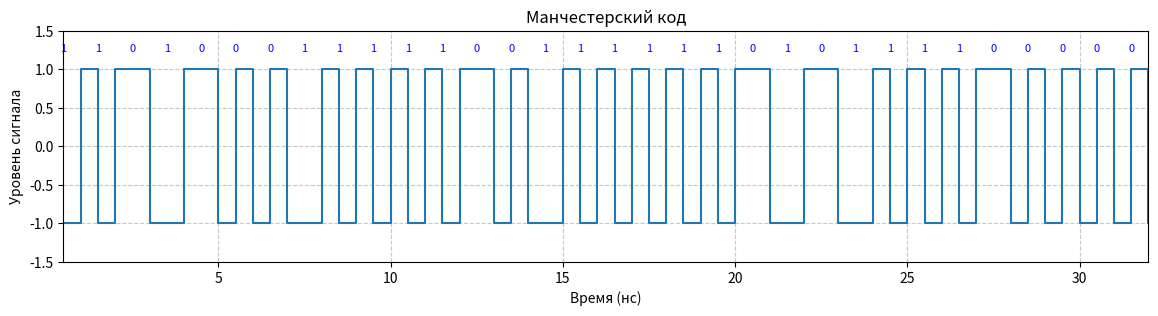
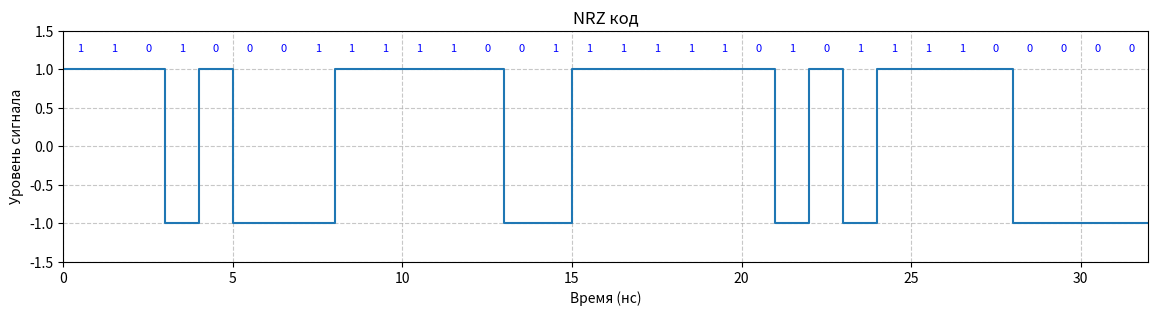
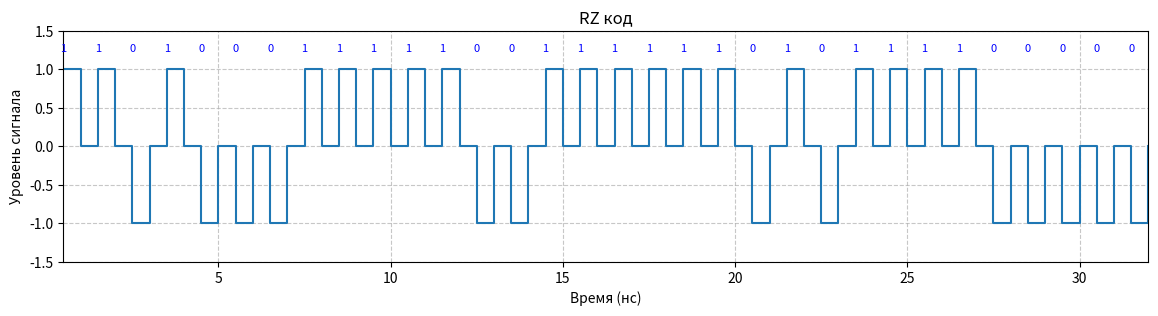
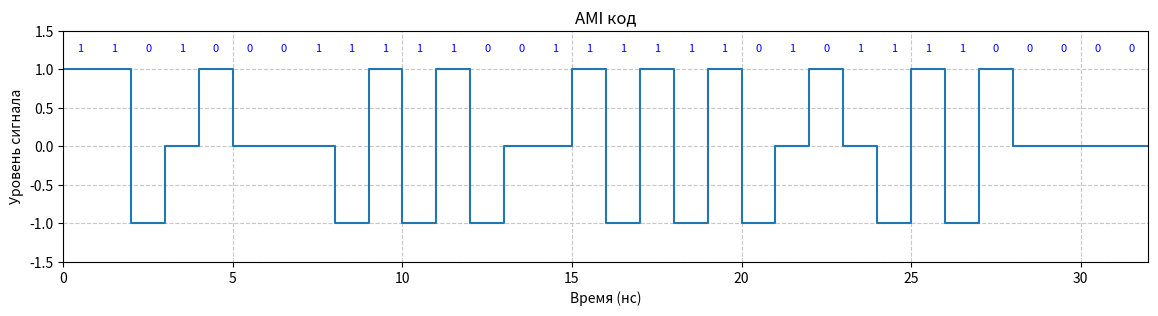
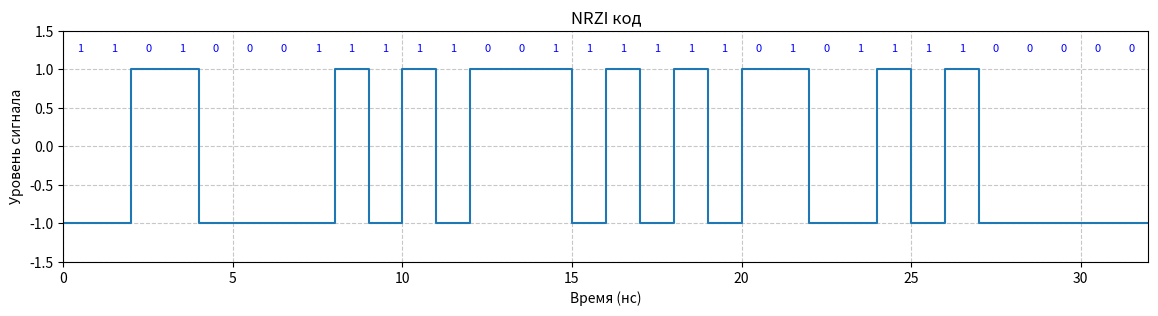

The matplotlib source for these figures, in order:
import numpy as np
import matplotlib.pyplot as plt
import itertools

# Функция для поиска самой длинной последовательности одинаковых битов
def find_longest_run(bits_string):
    return max(len(list(g)) for k, g in itertools.groupby(bits_string))

# Первые 4 байта исходного сообщения
data_bytes = [0xD1, 0xF3, 0xF5, 0xE0]

# Перевод в двоичный вид
data_bits = ''.join(f'{byte:08b}' for byte in data_bytes)
print("Бинарное представление:", data_bits)
print("-" * 30)

# Параметры
C = 1e9  # пропускная способность канала, Гц
T_bit = 1 / C  # длительность одного бита, с

# --- Вспомогательные функции для графиков (без изменений) ---
def plot_signal(time, signal, title, bits=None):
    plt.figure(figsize=(14, 3))
    plt.step(time, signal, where='post', linewidth=1.5)
    plt.ylim(-1.5, 1.5)
    plt.xlim(time[0], time[-1])
    plt.title(title)
    plt.xlabel('Время (нс)')
    plt.ylabel('Уровень сигнала')
    plt.grid(True, which='both', linestyle='--', alpha=0.7)
    if bits is not None:
        for i, b in enumerate(bits):
            T_ns = T_bit * 1e9
            plt.text((i + 0.5) * T_ns, 1.2, b, ha='center', va='bottom', fontsize=8, color='blue')
    plt.show()

def make_time(len_signal, step):
    return np.cumsum([0] + [step] * len_signal)[1:]

# 1. Манчестерский код
manchester = []
for bit in data_bits:
    manchester.extend([-1, 1] if bit == '1' else [1, -1])
t_m = make_time(len(data_bits) * 2, T_bit / 2) * 1e9
plot_signal(t_m, manchester, "Манчестерский код", bits=data_bits)

f_v, f_n = C, C / 2
f_sr = (f_v + f_n) / 2
S = f_v - f_n
print(f"Манчестер: f_в={f_v/1e6:.1f} МГц, f_н={f_n/1e6:.1f} МГц, f_ср={f_sr/1e6:.1f} МГц, S={S/1e6:.1f} МГц")
print("-" * 30)

# 2. NRZ
nrz = [1 if b == '1' else -1 for b in data_bits]
t_nrz = np.linspace(0, len(data_bits) * T_bit, len(data_bits) + 1) * 1e9
plot_signal(t_nrz, [nrz[0]] + nrz, "NRZ код", bits=data_bits)

# <<< ИСПРАВЛЕНО: Расчет f_н на основе реальных данных (N=5)
N_nrz = find_longest_run(data_bits) # N=5 для '00000'
f_v = C / 2
f_n = C / (2 * N_nrz)
f_sr = (f_v + f_n) / 2
S = f_v - f_n
print(f"NRZ (N={N_nrz}): f_в={f_v/1e6:.1f} МГц, f_н={f_n/1e6:.1f} МГц, f_ср={f_sr/1e6:.1f} МГц, S={S/1e6:.1f} МГц")
print("-" * 30)


# 3. RZ
rz = []
for bit in data_bits:
    rz.extend([1, 0] if bit == '1' else [-1, 0])
t_rz = make_time(len(data_bits) * 2, T_bit / 2) * 1e9
plot_signal(t_rz, rz, "RZ код", bits=data_bits)

f_v, f_n = C, C / 4
f_sr = (f_v + f_n) / 2
S = f_v - f_n
print(f"RZ: f_в={f_v/1e6:.1f} МГц, f_н={f_n/1e6:.1f} МГц, f_ср={f_sr/1e6:.1f} МГц, S={S/1e6:.1f} МГц")
print("-" * 30)

# 4. AMI
ami = []
last = -1
for bit in data_bits:
    if bit == '0':
        ami.append(0)
    else:
        last *= -1
        ami.append(last)
t_ami = np.linspace(0, len(data_bits) * T_bit, len(data_bits) + 1) * 1e9
plot_signal(t_ami, [ami[0]] + ami, "AMI код", bits=data_bits)

# <<< ИСПРАВЛЕНО: Расчет f_н на основе самой длинной серии нулей (N=5)
N_ami = max(len(list(g)) for k, g in itertools.groupby(data_bits) if k == '0')
f_v = C / 2
f_n = C / (2 * N_ami)
f_sr = (f_v + f_n) / 2
S = f_v - f_n
print(f"AMI (N={N_ami}): f_в={f_v/1e6:.1f} МГц, f_н={f_n/1e6:.1f} МГц, f_ср={f_sr/1e6:.1f} МГц, S={S/1e6:.1f} МГц")
print("-" * 30)

# 5. NRZI
nrzi = []
prev = 1
for bit in data_bits:
    if bit == '1':
        prev *= -1
    nrzi.append(prev)
t_nrzi = np.linspace(0, len(data_bits) * T_bit, len(data_bits) + 1) * 1e9
plot_signal(t_nrzi, [nrzi[0]] + nrzi, "NRZI код", bits=data_bits)

# <<< ИСПРАВЛЕНО: Расчет f_н на основе самой длинной серии нулей (N=5)
N_nrzi = max(len(list(g)) for k, g in itertools.groupby(data_bits) if k == '0')
f_v = C / 2
f_n = C / (2 * N_nrzi)
f_sr = (f_v + f_n) / 2
S = f_v - f_n
print(f"NRZI (N={N_nrzi}): f_в={f_v/1e6:.1f} МГц, f_н={f_n/1e6:.1f} МГц, f_ср={f_sr/1e6:.1f} МГц, S={S/1e6:.1f} МГц")
print("-" * 30)
